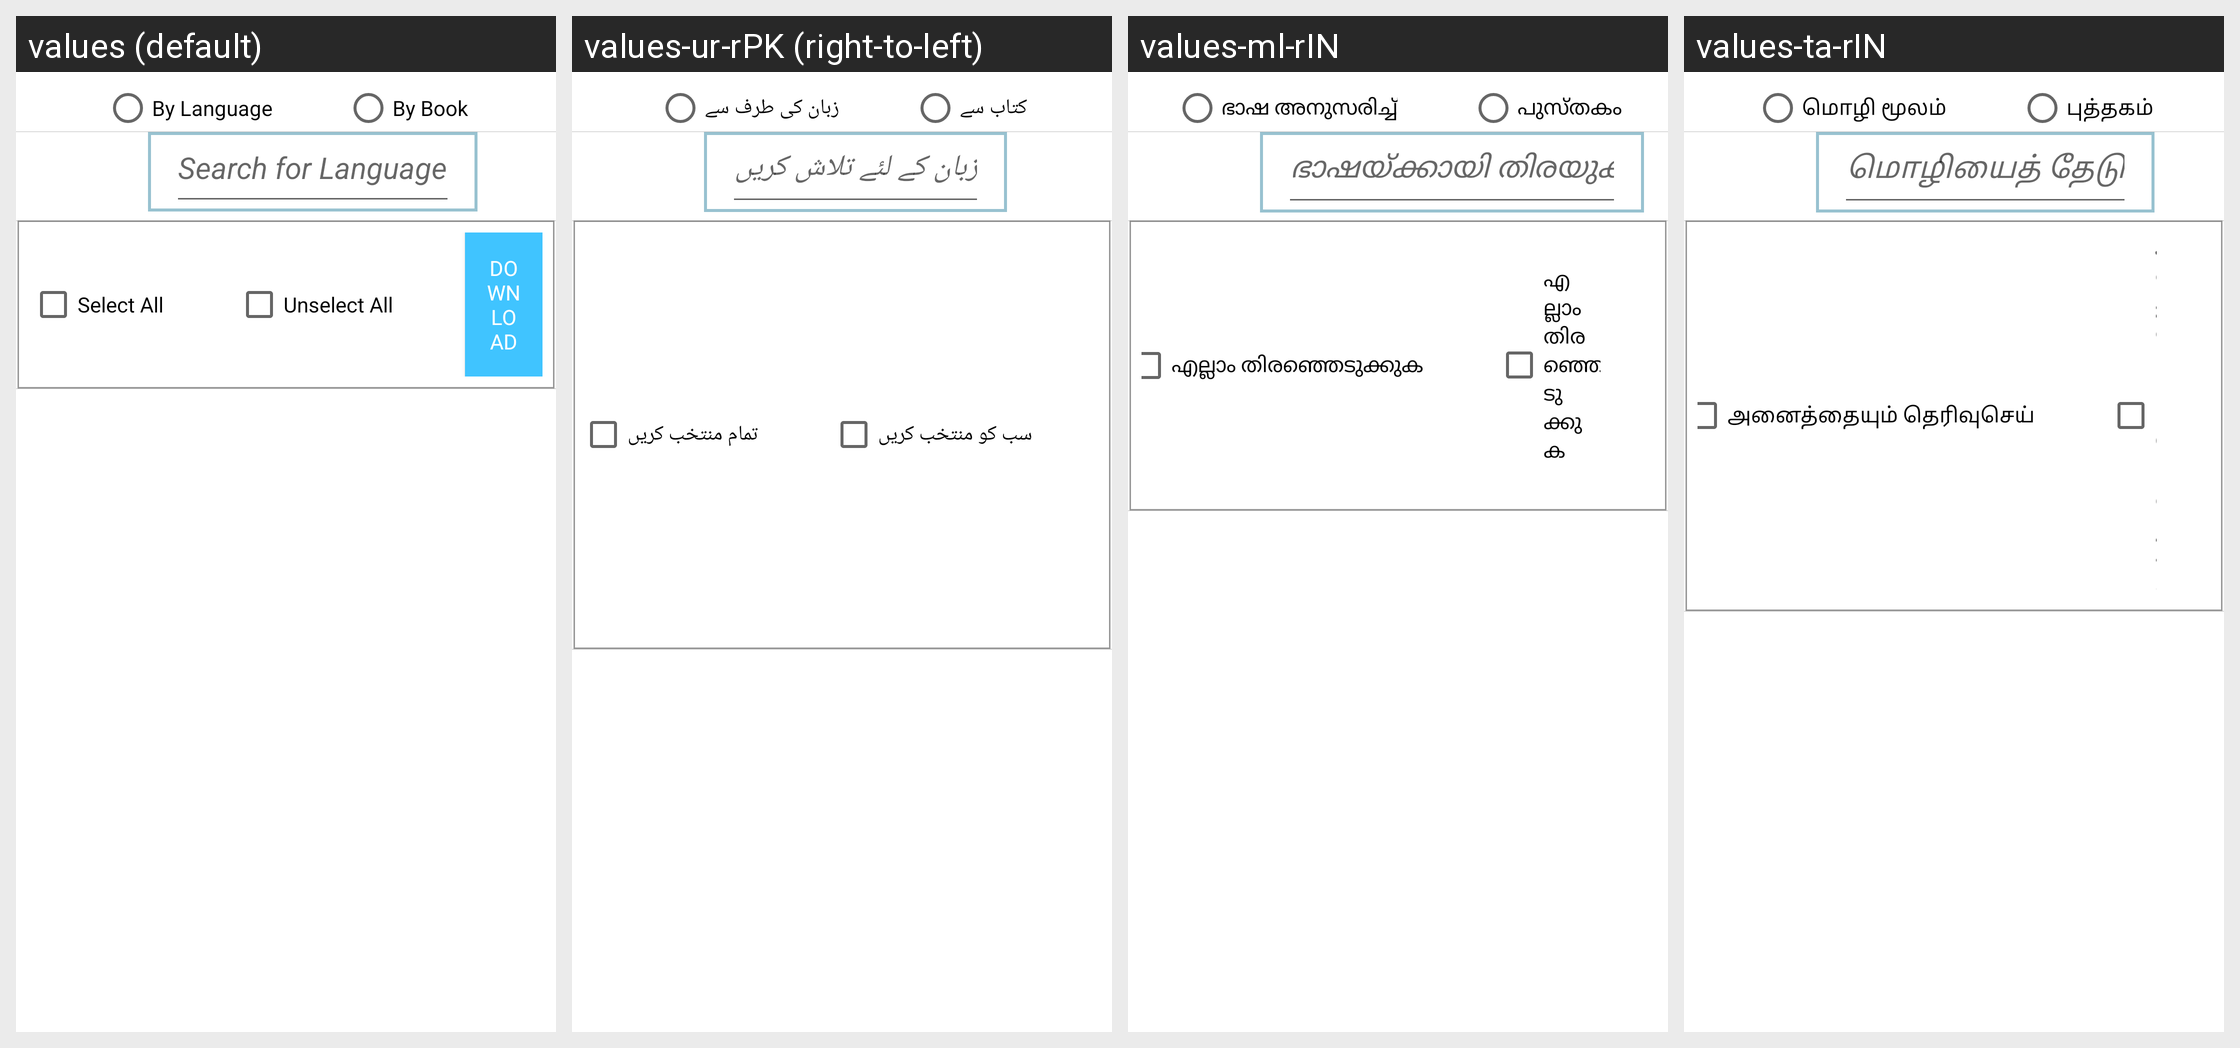

Strings drawn on this Android screen and how each of the app's shown locales translates them:
Android screen res/layout/dialog_download_sources.xml rendered under 4 locales, left to right: values (default), values-ur-rPK (right-to-left), values-ml-rIN, values-ta-rIN. Device: Nexus 5 (rendered at 1080×1920; each locale shown at half size, 540×960, under a caption strip naming it); theme AppTheme.
Other locales in the repository, not shown: values-am-rET, values-ar-rSA, values-bn-rBD, values-es-rES, values-fa-rAF, values-fa-rIR, values-fr-rFR, values-gu-rIN, values-ha-rHG, values-hi-rIN, values-in-rID, values-ja-rJP, values-km-rKH, values-kn-rIN, values-mn-rMN, values-mr-rIN, values-my-rMM, values-ne-rNP, values-nl-rNL, values-pa-rIN, values-ps-rAF, values-pt-rPT, values-ru-rRU, values-sw-rKE, values-te-rIN, values-th-rTH, values-tl-rPH, values-tr-rTR, values-vi-rVN, values-zh-rCN, values-zh-rTW.
Strings drawn on this screen, with the default value and each locale's value (text and hints the layout hard-codes, and strings that could not be matched under every locale, appear in the picture but are not listed):

by_language_label
  values: By Language
  values-ur-rPK: زبان کی طرف سے
  values-ml-rIN: ഭാഷ അനുസരിച്ച്
  values-ta-rIN: மொழி மூலம்

by_book_label
  values: By Book
  values-ur-rPK: کتاب سے
  values-ml-rIN: പുസ്തകം
  values-ta-rIN: புத்தகம்

search_for_language
  values: Search for Language
  values-ur-rPK: زبان کے لئے تلاش کریں
  values-ml-rIN: ഭാഷയ്ക്കായി തിരയുക
  values-ta-rIN: மொழியைத் தேடு

select_all_label
  values: Select All
  values-ur-rPK: تمام منتخب کریں
  values-ml-rIN: എല്ലാം തിരഞ്ഞെടുക്കുക
  values-ta-rIN: அனைத்தையும் தெரிவுசெய்

unselect_all_label
  values: Unselect All
  values-ur-rPK: سب کو منتخب کریں
  values-ml-rIN: എല്ലാം തിരഞ്ഞെടുക്കുക
  values-ta-rIN: அனைத்தையும் தேர்வுநீக்கு
